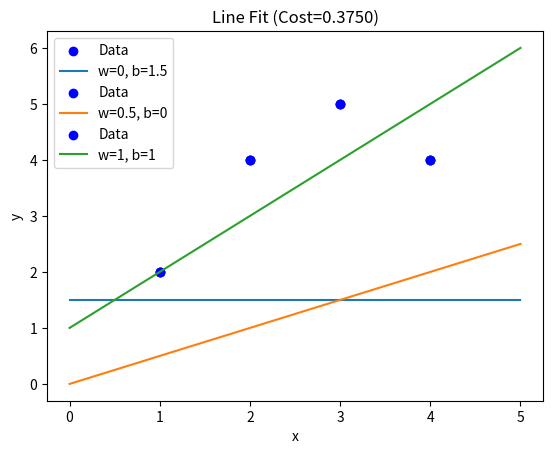

Write the Python code that produced this figure.
import numpy as np
import matplotlib.pyplot as plt

# Dataset
x = np.array([1, 2, 3, 4])
y = np.array([2, 4, 5, 4])

# Cost function
def compute_cost(x, y, w, b):
    m = len(x)
    predictions = w * x + b
    errors = predictions - y
    cost = (1 / (2 * m)) * np.sum(errors ** 2)
    return cost

# Test different w, b values
params = [(0, 1.5), (0.5, 0), (1, 1)]
for w, b in params:
    cost = compute_cost(x, y, w, b)
    print(f"w={w}, b={b}, Cost={cost:.4f}")
    
    # Plot data and line
    plt.scatter(x, y, color='blue', label='Data')
    x_line = np.array([0, 5])
    y_line = w * x_line + b
    plt.plot(x_line, y_line, label=f'w={w}, b={b}')
    plt.xlabel('x')
    plt.ylabel('y')
    plt.title(f'Line Fit (Cost={cost:.4f})')
    plt.legend()
    plt.show()